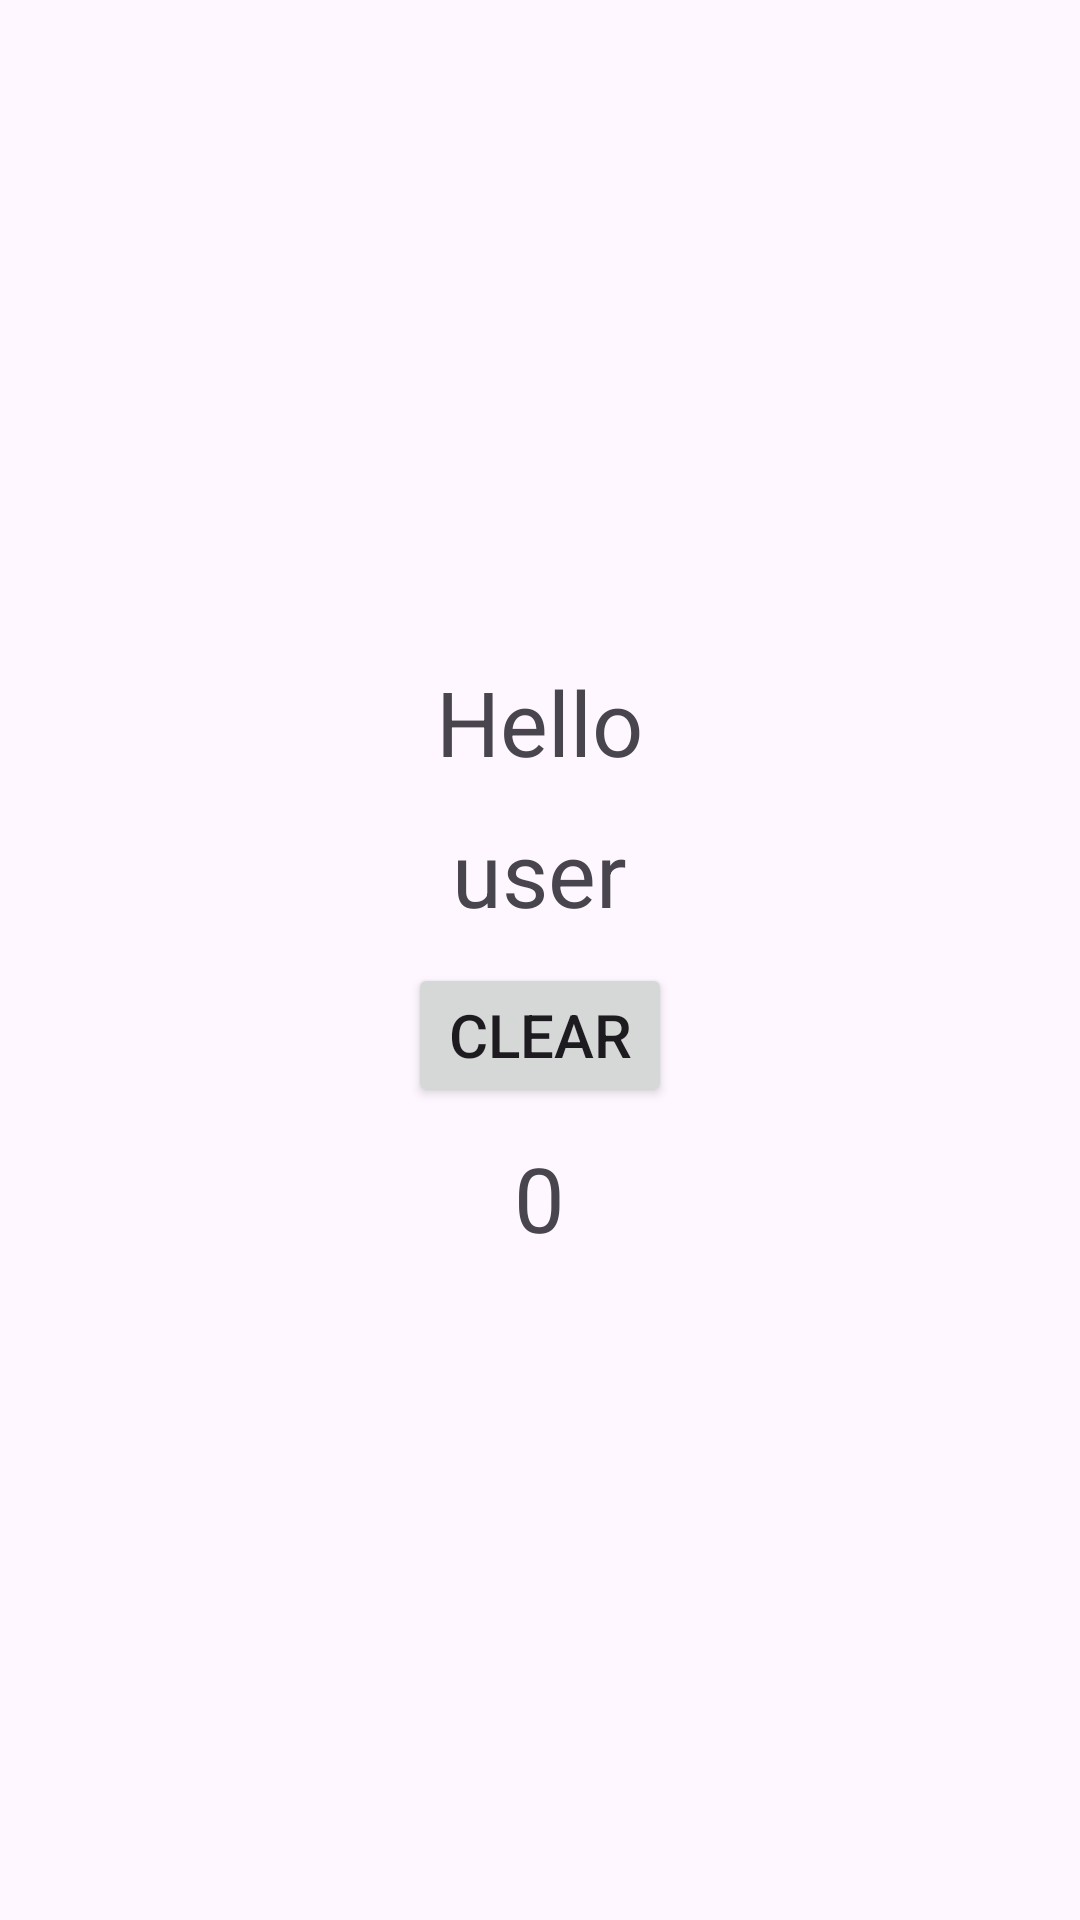

This screen was rendered from an Android layout file. Write that file and the resources it references.
<!-- AndroidManifest.xml: application theme Theme.FragmentAssignment -->
<!-- res/layout/fragment_first.xml -->
<?xml version="1.0" encoding="utf-8"?>
<LinearLayout xmlns:android="http://schemas.android.com/apk/res/android"
    xmlns:tools="http://schemas.android.com/tools"
    android:layout_width="match_parent"
   android:orientation="vertical"
    android:gravity="center"
    android:layout_height="match_parent"
    xmlns:app="http://schemas.android.com/apk/res-auto"
    tools:context=".FirstFragment">

    <TextView
        android:id="@+id/tvHello"
        android:layout_width="wrap_content"
        android:layout_height="wrap_content"
        android:textSize="30sp"
        android:text="Hello"
        />
    <TextView
        android:id="@+id/tvView"
        android:layout_width="wrap_content"
        android:layout_height="wrap_content"
        android:text="user"
        android:layout_margin="10dp"
        android:textSize="30sp"
        />
    <Button
        android:id="@+id/btnClear"
        android:layout_width="wrap_content"
        android:layout_height="wrap_content"
        android:text="clear"
        android:textSize="20sp"
        android:layout_gravity="center"
        />
    <TextView
        android:id="@+id/tvNumber"
        android:layout_width="wrap_content"
        android:layout_height="wrap_content"
        android:text="0"
        android:textSize="30sp"
        android:layout_marginTop="10dp"
        />
</LinearLayout>
<!-- resources referenced by this layout -->
<resources>
  <style name="Theme.FragmentAssignment" parent="Base.Theme.FragmentAssignment" />
  <style name="Base.Theme.FragmentAssignment" parent="Theme.Material3.DayNight.NoActionBar">
          
          
      </style>
</resources>
